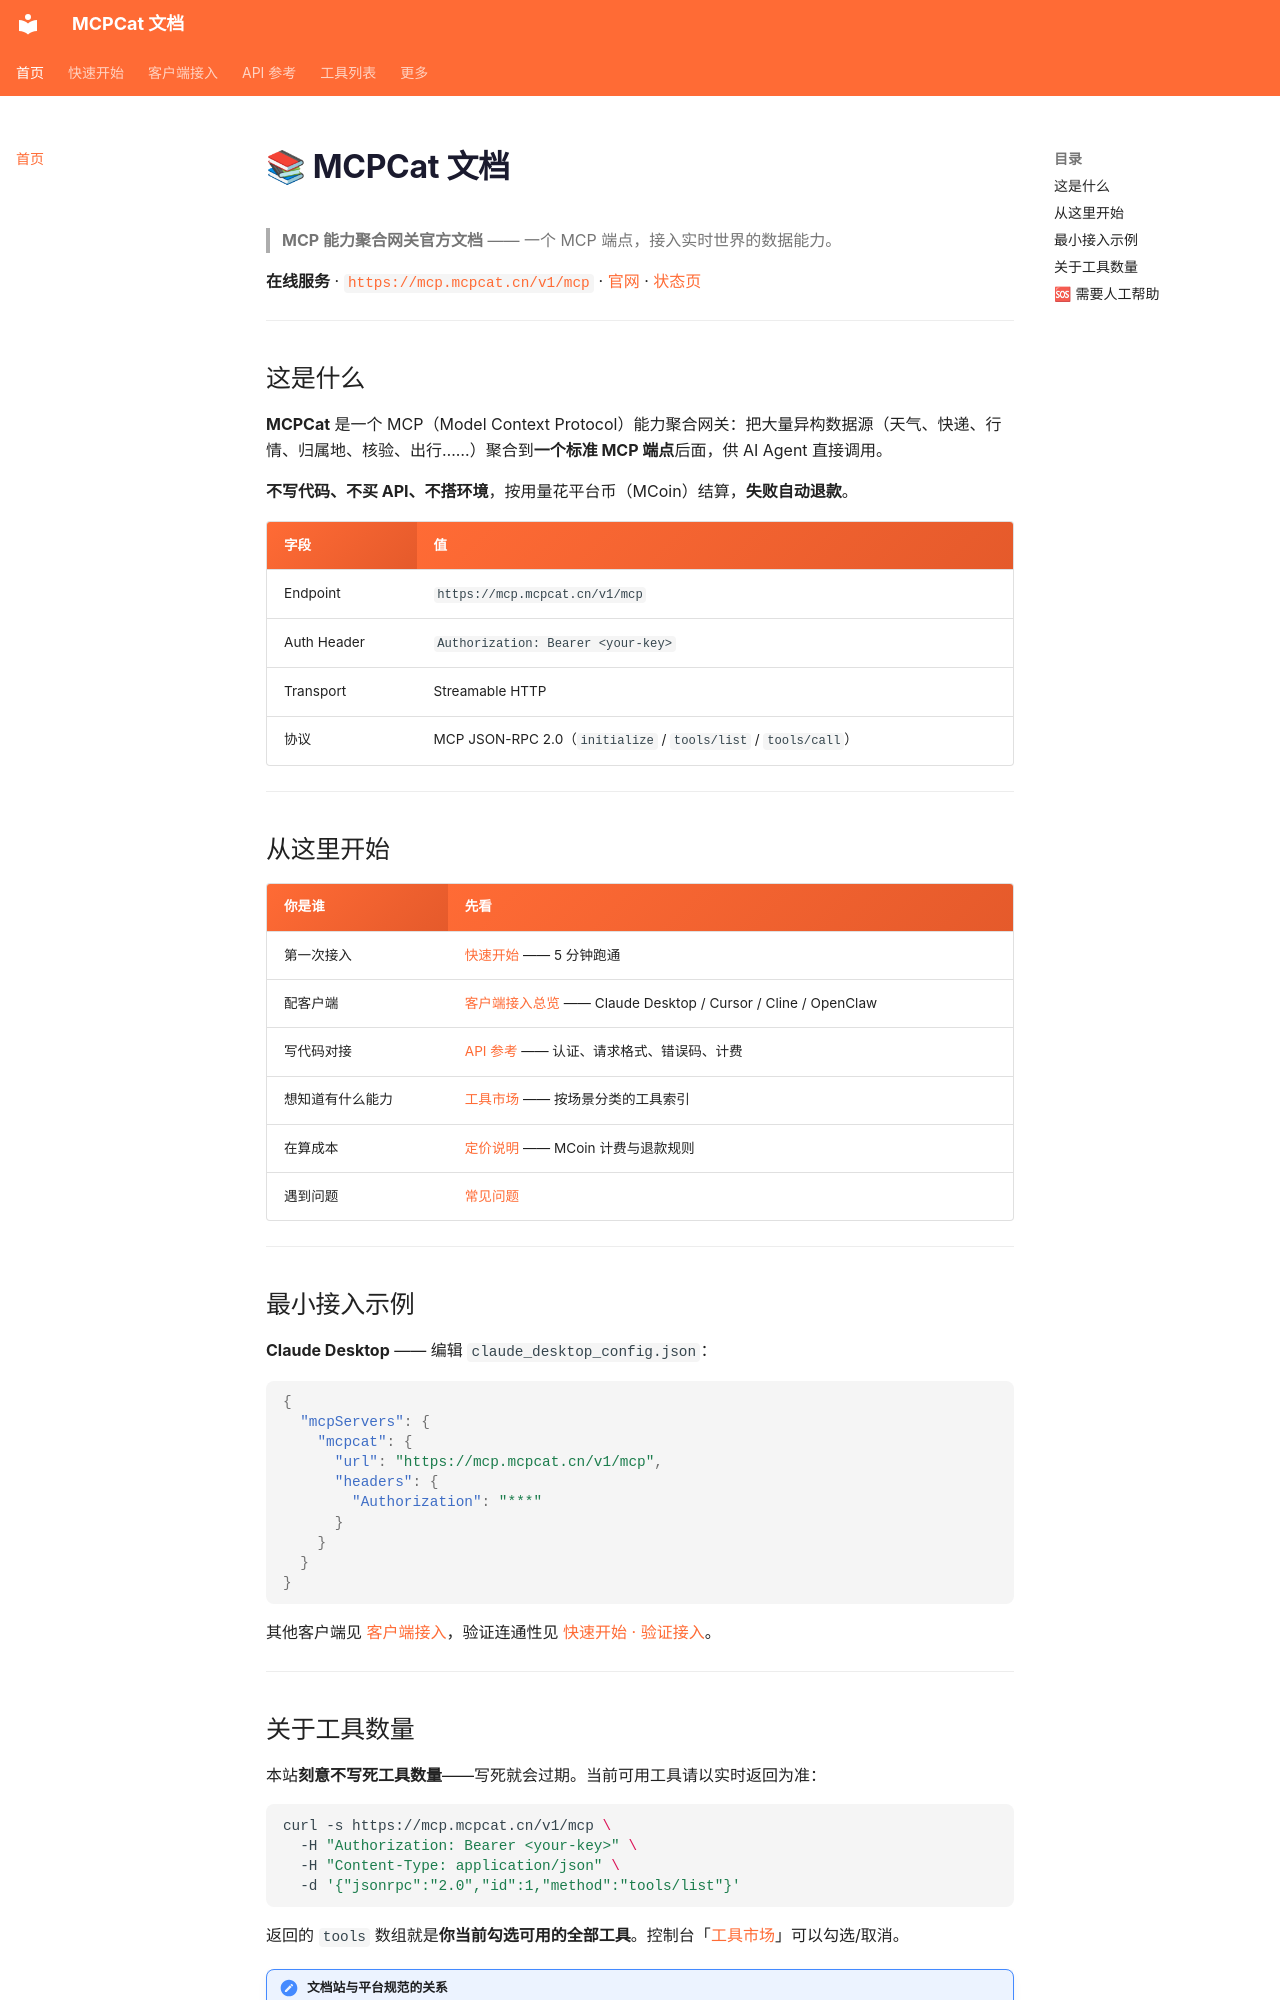

repository: haogegeya/mcpcat-docs · page: index.html · generator: mkdocs

# 📚 MCPCat 文档

> **MCP 能力聚合网关官方文档** —— 一个 MCP 端点，接入实时世界的数据能力。

**在线服务** · [`https://mcp.mcpcat.cn/v1/mcp`](https://mcp.mcpcat.cn/v1/mcp) · [官网](https://mcpcat.cn) · [状态页](https://status.mcpcat.cn)

---

## 这是什么

**MCPCat** 是一个 MCP（Model Context Protocol）能力聚合网关：把大量异构数据源（天气、快递、行情、归属地、核验、出行……）聚合到**一个标准 MCP 端点**后面，供 AI Agent 直接调用。

**不写代码、不买 API、不搭环境**，按用量花平台币（MCoin）结算，**失败自动退款**。

| 字段 | 值 |
|------|-----|
| Endpoint | `https://mcp.mcpcat.cn/v1/mcp` |
| Auth Header | `Authorization: Bearer <your-key>` |
| Transport | Streamable HTTP |
| 协议 | MCP JSON-RPC 2.0（`initialize` / `tools/list` / `tools/call`） |

---

## 从这里开始

| 你是谁 | 先看 |
|--------|------|
| 第一次接入 | [快速开始](getting-started/quickstart.md) —— 5 分钟跑通 |
| 配客户端 | [客户端接入总览](guides/README.md) —— Claude Desktop / Cursor / Cline / OpenClaw |
| 写代码对接 | [API 参考](api/README.md) —— 认证、请求格式、错误码、计费 |
| 想知道有什么能力 | [工具市场](tools/README.md) —— 按场景分类的工具索引 |
| 在算成本 | [定价说明](pricing.md) —— MCoin 计费与退款规则 |
| 遇到问题 | [常见问题](faq.md) |

---

## 最小接入示例

**Claude Desktop** —— 编辑 `claude_desktop_config.json`：

```json
{
  "mcpServers": {
    "mcpcat": {
      "url": "https://mcp.mcpcat.cn/v1/mcp",
      "headers": {
        "Authorization": "***"
      }
    }
  }
}
```

其他客户端见 [客户端接入](guides/README.md)，验证连通性见 [快速开始 · 验证接入](getting-started/quickstart.md#验证接入)。

---
